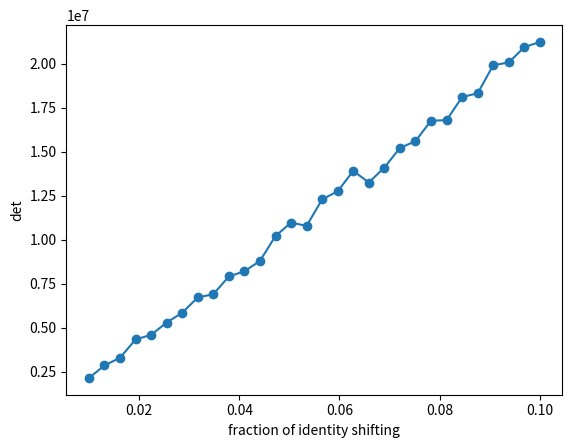

Recreate this plot in Python.
# -*- coding: utf-8 -*-
"""
Created on Fri Nov 22 10:44:45 2024

[redacted]
"""

import numpy as np
import matplotlib.pyplot as plt
import math

# Sec9 topic: Matrix Determinant:
    # Notation: det(A)
    # only for square matrix, is a single value
    # det(A)=0 if linearly dependent (or rank-deficient, reduced-rank, singular)
    # has no inverse if det(A)=0
    # det(AB) = det(A)*det(B)

# 89. determinant of singular (reduced-rank) matrix
# 2*2 matrix
A = np.random.randint(0,100, size=(2,2))
A[:,1] = A[:,0]*3
np.linalg.det(A)

# m*m matrices
m = 6
A = np.random.randint(0,10000, size=(m,m))
A[:,1] = A[:,0]
np.linalg.det(A)

m = 6
A = np.random.randn(m,m)
A[:,1] = A[:,0]
np.linalg.det(A)

# 91. matrix determinant with row exchanges
A = np.random.randn(6,6)
# swap 2 rows: mth and nth row
row_list = list(range(A.shape[1]))
m,n = 3,4
row_list[m], row_list[n] = row_list[n], row_list[m]
A2 = A[row_list]

np.linalg.det(A)
np.linalg.det(A2) # flipped sign

# swap rows twice
A = np.random.randn(6,6)
row_list = list(range(A.shape[1]))
h,j,k = 2,3,4
row_list[h], row_list[j], row_list[k] = row_list[k], row_list[h], row_list[j]
A2 = A[row_list]

np.linalg.det(A)
np.linalg.det(A2) # same sign

# 93. det of shifted matrices
 
lda_list = np.linspace(0.01,0.1,30)
detavg_list = []
    
for lda in lda_list:
    det_list = []
    for i in range(5000):
        A = np.random.randn(20,20)
        A[:,-1] = A[:,0]
        A2 = A + lda*np.eye(20)
        det_A = np.abs(np.linalg.det(A2))
        det_list.append(det_A)
    
    det_avg = np.average(det_list)
    detavg_list.append(det_avg)
        
plt.plot(lda_list, detavg_list, 'o-')        
plt.xlabel('fraction of identity shifting')
plt.ylabel('det')

# 94. det of matrix product
# illustrate that det(AB) = det(A)*det(B), loop up to size of 40
for m in range(3,41):
    A = np.random.randn(m,m)
    B = np.random.randn(m,m)
    
    det1 = np.linalg.det(A@B)
    det2 = np.linalg.det(A)*np.linalg.det(B)
    
    print("diff for size of {0} is {1}".format(m, det1-det2))






